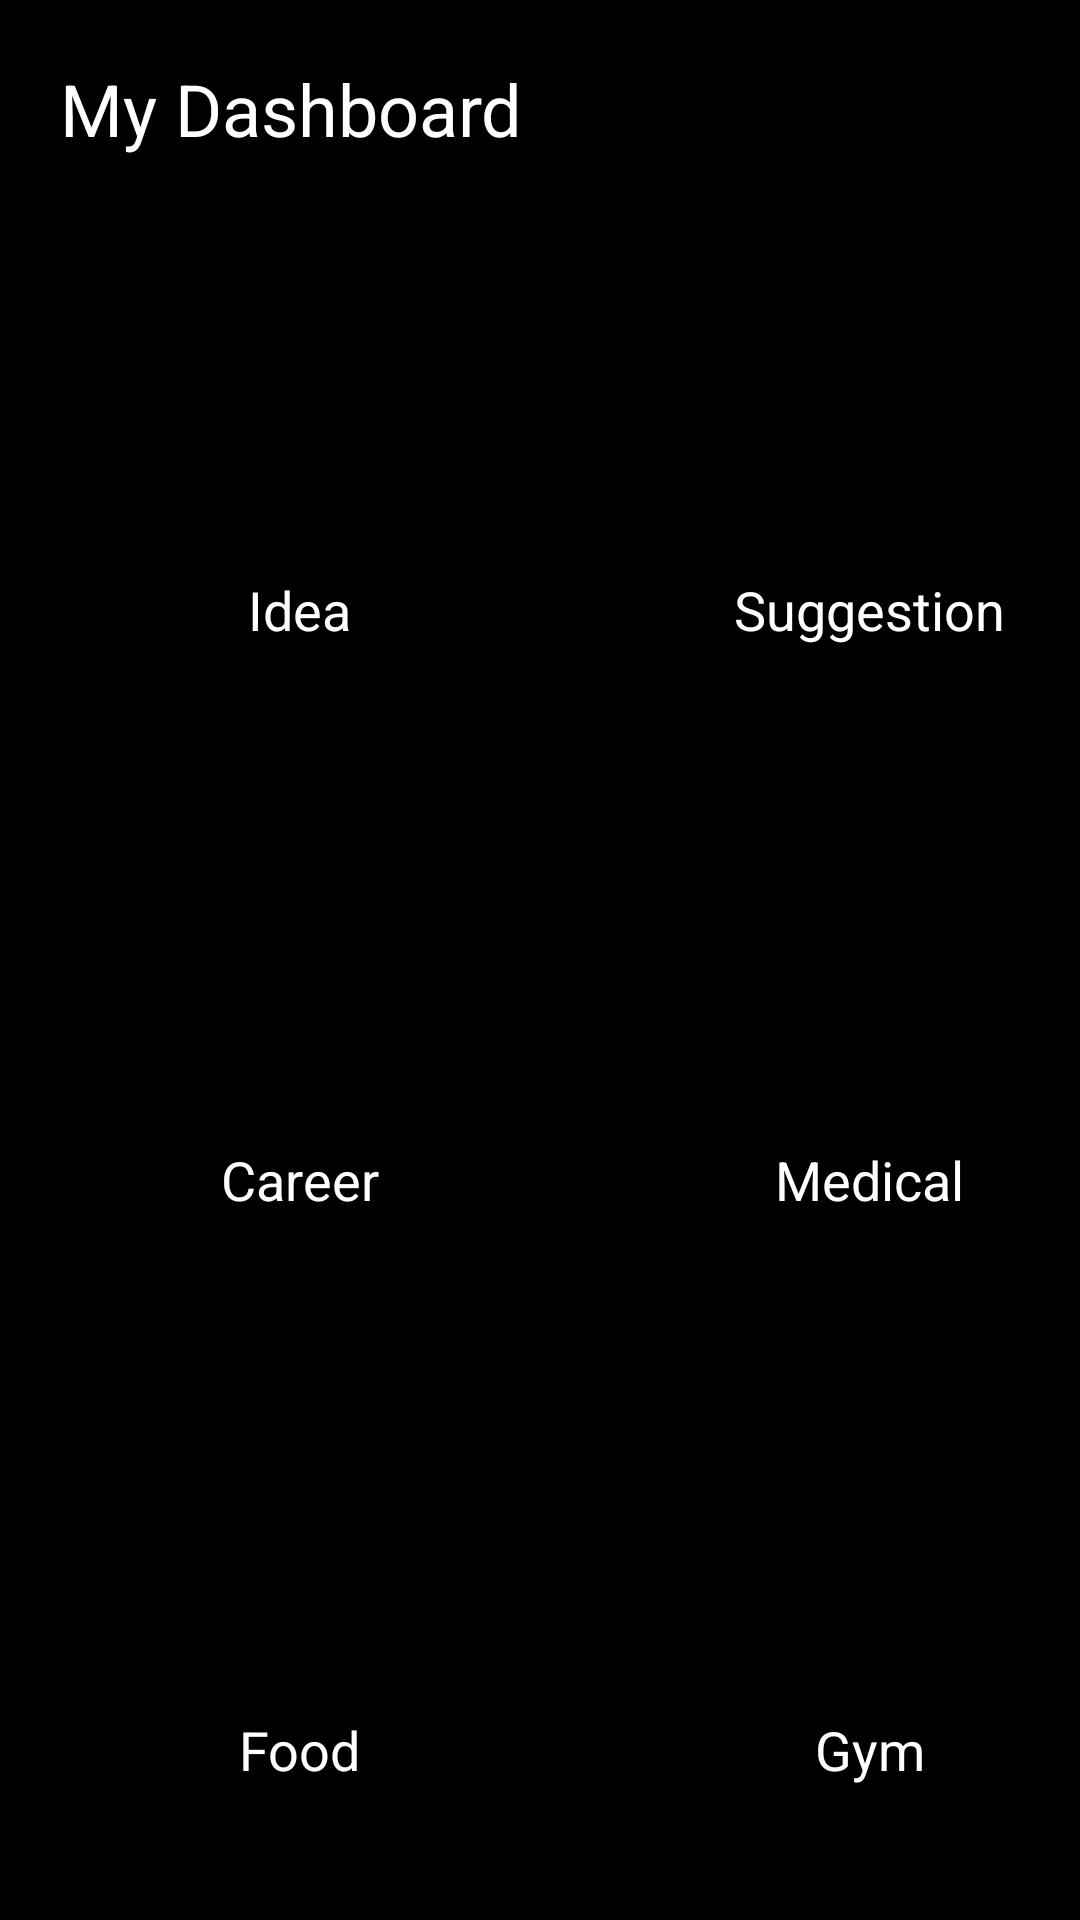

Here is an Android app screen rendered from its layout file. Give the layout XML and the strings, colors and styles it references.
<!-- AndroidManifest.xml: application theme Theme.Sajatai -->
<!-- res/layout/activity_dashboard.xml -->
<?xml version="1.0" encoding="utf-8"?>
<ScrollView xmlns:android="http://schemas.android.com/apk/res/android"
    xmlns:app="http://schemas.android.com/apk/res-auto"
    xmlns:tools="http://schemas.android.com/tools"
    android:layout_width="match_parent"
    android:layout_height="match_parent"
    android:background="@color/black"
    tools:context=".activity_dashboard">


    <LinearLayout
        android:layout_width="match_parent"
        android:layout_height="match_parent"
        android:orientation="vertical">


        <TextView
            android:id="@+id/nev_id"
            android:layout_width="wrap_content"
            android:layout_height="wrap_content"
            android:layout_margin="20dp"
            android:text="My Dashboard"
            android:textColor="@color/white"
            android:textSize="24sp" />


        <GridLayout
            android:layout_width="match_parent"
            android:layout_height="match_parent"
            android:rowCount="4"
            android:columnCount="2"
            android:layout_margin="5dp"
            android:alignmentMode="alignMargins"
            android:layout_gravity="center_horizontal"
            android:columnOrderPreserved="false">


            <androidx.cardview.widget.CardView
                android:id="@+id/hangfelvetel_id"
                android:layout_width="170dp"
                android:layout_height="170dp"
                android:layout_margin="10dp"
                app:cardBackgroundColor="@color/black"
                app:cardCornerRadius="12dp"
                app:cardElevation="5dp">

                <LinearLayout
                    android:layout_width="match_parent"
                    android:layout_height="match_parent"
                    android:gravity="center"
                    android:orientation="vertical">

                    <ImageView
                        android:layout_width="24dp"
                        android:layout_height="24dp"
                        android:layout_marginTop="18dp" />

                    <TextView
                        android:layout_width="wrap_content"
                        android:layout_height="wrap_content"
                        android:layout_marginTop="20dp"
                        android:text="Idea"
                        android:textColor="@color/white"
                        android:textSize="18sp" />

                </LinearLayout>

            </androidx.cardview.widget.CardView>


            <androidx.cardview.widget.CardView
                android:layout_width="170dp"
                android:layout_height="170dp"
                app:cardCornerRadius="12dp"
                app:cardElevation="5dp"
                app:cardBackgroundColor="@color/black"
                android:layout_margin="10dp">

                <LinearLayout
                    android:layout_width="match_parent"
                    android:layout_height="match_parent"
                    android:orientation="vertical"
                    android:gravity="center"
                    >

                    <ImageView
                        android:layout_width="24dp"
                        android:layout_height="24dp"

                        android:layout_marginTop="18dp"/>

                    <TextView
                        android:layout_width="wrap_content"
                        android:layout_height="wrap_content"
                        android:text="Suggestion"

                        android:textSize="18sp"
                        android:textColor="@color/white"
                        android:layout_marginTop="20dp"/>

                </LinearLayout>

            </androidx.cardview.widget.CardView>

            <androidx.cardview.widget.CardView
                android:layout_width="170dp"
                android:layout_height="170dp"
                app:cardCornerRadius="12dp"
                app:cardElevation="5dp"
                app:cardBackgroundColor="@color/black"
                android:layout_margin="10dp">

                <LinearLayout
                    android:layout_width="match_parent"
                    android:layout_height="match_parent"
                    android:orientation="vertical"
                    android:gravity="center"
                    >

                    <ImageView
                        android:layout_width="24dp"
                        android:layout_height="24dp"

                        android:layout_marginTop="18dp"/>

                    <TextView
                        android:layout_width="wrap_content"
                        android:layout_height="wrap_content"
                        android:text="Career"

                        android:textSize="18sp"
                        android:textColor="@color/white"
                        android:layout_marginTop="20dp"/>

                </LinearLayout>

            </androidx.cardview.widget.CardView>

            <androidx.cardview.widget.CardView
                android:layout_width="170dp"
                android:layout_height="170dp"
                app:cardCornerRadius="12dp"
                app:cardElevation="5dp"
                app:cardBackgroundColor="@color/black"
                android:layout_margin="10dp">

                <LinearLayout
                    android:layout_width="match_parent"
                    android:layout_height="match_parent"
                    android:orientation="vertical"
                    android:gravity="center"
                    >

                    <ImageView
                        android:layout_width="24dp"
                        android:layout_height="24dp"

                        android:layout_marginTop="18dp"/>

                    <TextView
                        android:layout_width="wrap_content"
                        android:layout_height="wrap_content"
                        android:text="Medical"

                        android:textSize="18sp"
                        android:textColor="@color/white"
                        android:layout_marginTop="20dp"/>

                </LinearLayout>

            </androidx.cardview.widget.CardView>

            <androidx.cardview.widget.CardView
                android:layout_width="170dp"
                android:layout_height="170dp"
                app:cardCornerRadius="12dp"
                app:cardElevation="5dp"
                app:cardBackgroundColor="@color/black"
                android:layout_margin="10dp">

                <LinearLayout
                    android:layout_width="match_parent"
                    android:layout_height="match_parent"
                    android:orientation="vertical"
                    android:gravity="center"
                    >

                    <ImageView
                        android:layout_width="24dp"
                        android:layout_height="24dp"

                        android:layout_marginTop="18dp"/>

                    <TextView
                        android:layout_width="wrap_content"
                        android:layout_height="wrap_content"
                        android:text="Food"

                        android:textSize="18sp"
                        android:textColor="@color/white"
                        android:layout_marginTop="20dp"/>

                </LinearLayout>

            </androidx.cardview.widget.CardView>

            <androidx.cardview.widget.CardView
                android:layout_width="170dp"
                android:layout_height="170dp"
                app:cardCornerRadius="12dp"
                app:cardElevation="5dp"
                app:cardBackgroundColor="@color/black"
                android:layout_margin="10dp">

                <LinearLayout
                    android:layout_width="match_parent"
                    android:layout_height="match_parent"
                    android:orientation="vertical"
                    android:gravity="center"
                    >

                    <ImageView
                        android:layout_width="24dp"
                        android:layout_height="24dp"

                        android:layout_marginTop="18dp"/>

                    <TextView
                        android:layout_width="wrap_content"
                        android:layout_height="wrap_content"
                        android:text="Gym"

                        android:textSize="18sp"
                        android:textColor="@color/white"
                        android:layout_marginTop="20dp"/>

                </LinearLayout>

            </androidx.cardview.widget.CardView>

            <androidx.cardview.widget.CardView
                android:layout_width="170dp"
                android:layout_height="170dp"
                app:cardCornerRadius="12dp"
                app:cardElevation="5dp"
                app:cardBackgroundColor="@color/black"
                android:layout_margin="10dp">

                <LinearLayout
                    android:layout_width="match_parent"
                    android:layout_height="match_parent"
                    android:orientation="vertical"
                    android:gravity="center"
                    >

                    <ImageView
                        android:layout_width="24dp"
                        android:layout_height="24dp"

                        android:layout_marginTop="18dp"/>

                    <TextView
                        android:layout_width="wrap_content"
                        android:layout_height="wrap_content"
                        android:text="Settings"

                        android:textSize="18sp"
                        android:textColor="@color/white"
                        android:layout_marginTop="20dp"/>

                </LinearLayout>

            </androidx.cardview.widget.CardView>

            <androidx.cardview.widget.CardView
                android:layout_width="170dp"
                android:layout_height="170dp"
                app:cardCornerRadius="12dp"
                app:cardElevation="5dp"
                app:cardBackgroundColor="@color/black"
                android:layout_margin="10dp">

                <LinearLayout
                    android:layout_width="match_parent"
                    android:layout_height="match_parent"
                    android:orientation="vertical"
                    android:gravity="center"
                    >

                    <ImageView
                        android:layout_width="24dp"
                        android:layout_height="24dp"

                        android:layout_marginTop="18dp"/>

                    <TextView
                        android:layout_width="wrap_content"
                        android:layout_height="wrap_content"
                        android:text="Delete"

                        android:textSize="18sp"
                        android:textColor="@color/white"
                        android:layout_marginTop="20dp"/>

                </LinearLayout>

            </androidx.cardview.widget.CardView>


        </GridLayout>



    </LinearLayout>



</ScrollView>
<!-- resources referenced by this layout -->
<resources>
  <style name="Theme.Sajatai" parent="Theme.MaterialComponents.Light.NoActionBar">
          
      </style>
  <!-- not gathered from this repository: default colours our renderer supplied (Android Studio template values) -->
  <color name="black">#FF000000</color>
  <color name="white">#FFFFFFFF</color>
</resources>
